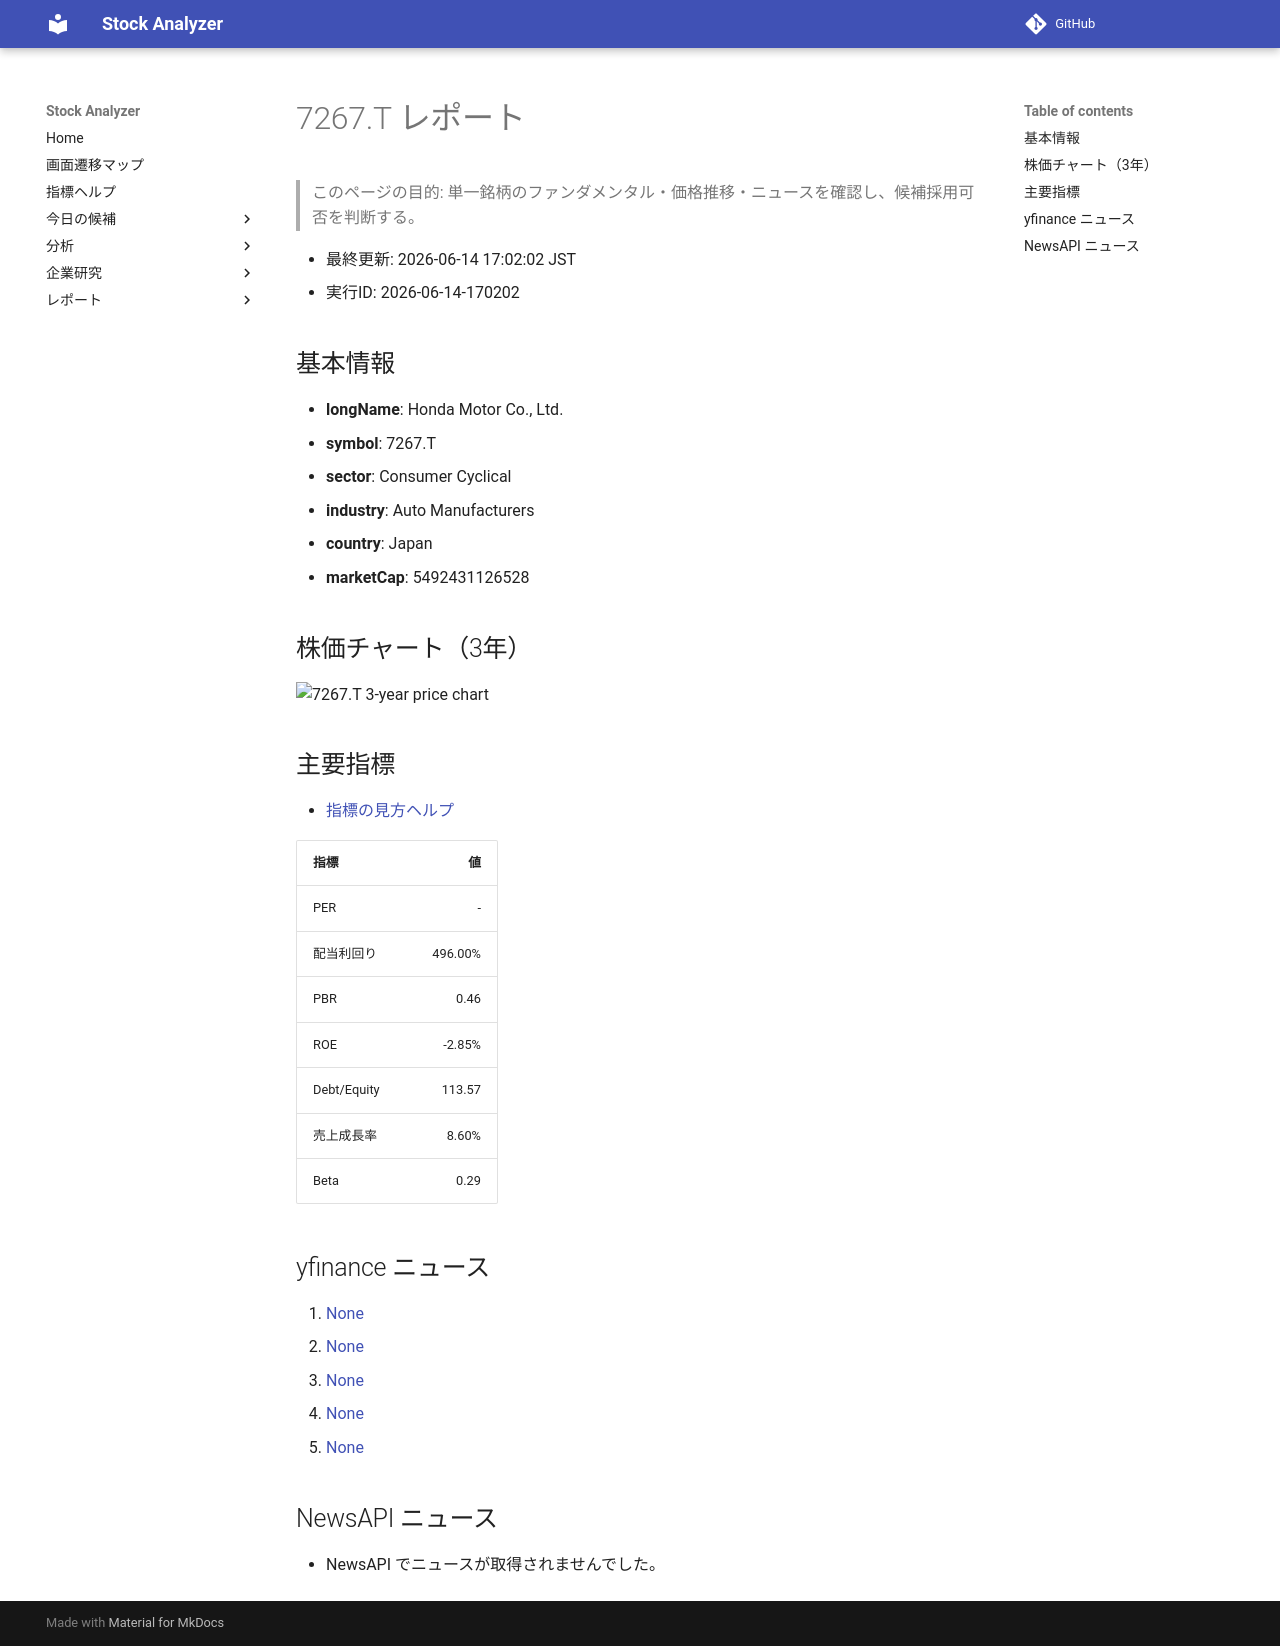

repository: Yumi-note/Making-APP · page: stocks/2026-06-14/170202/7267_T/index.html · generator: mkdocs

# 7267.T レポート

> このページの目的: 単一銘柄のファンダメンタル・価格推移・ニュースを確認し、候補採用可否を判断する。

- 最終更新: 2026-06-14 17:02:02 JST
- 実行ID: 2026-06-14-170202

## 基本情報

- **longName**: Honda Motor Co., Ltd.
- **symbol**: 7267.T
- **sector**: Consumer Cyclical
- **industry**: Auto Manufacturers
- **country**: Japan
- **marketCap**: 5492431126528

## 株価チャート（3年）

![7267.T 3-year price chart](7267_T_3y.png)

## 主要指標

- [指標の見方ヘルプ](../../../../indicators.md)

| 指標 | 値 |
|---|---:|
| PER | - |
| 配当利回り | 496.00% |
| PBR | 0.46 |
| ROE | -2.85% |
| Debt/Equity | 113.57 |
| 売上成長率 | 8.60% |
| Beta | 0.29 |

## yfinance ニュース

1. [None](None)
2. [None](None)
3. [None](None)
4. [None](None)
5. [None](None)

## NewsAPI ニュース

- NewsAPI でニュースが取得されませんでした。
